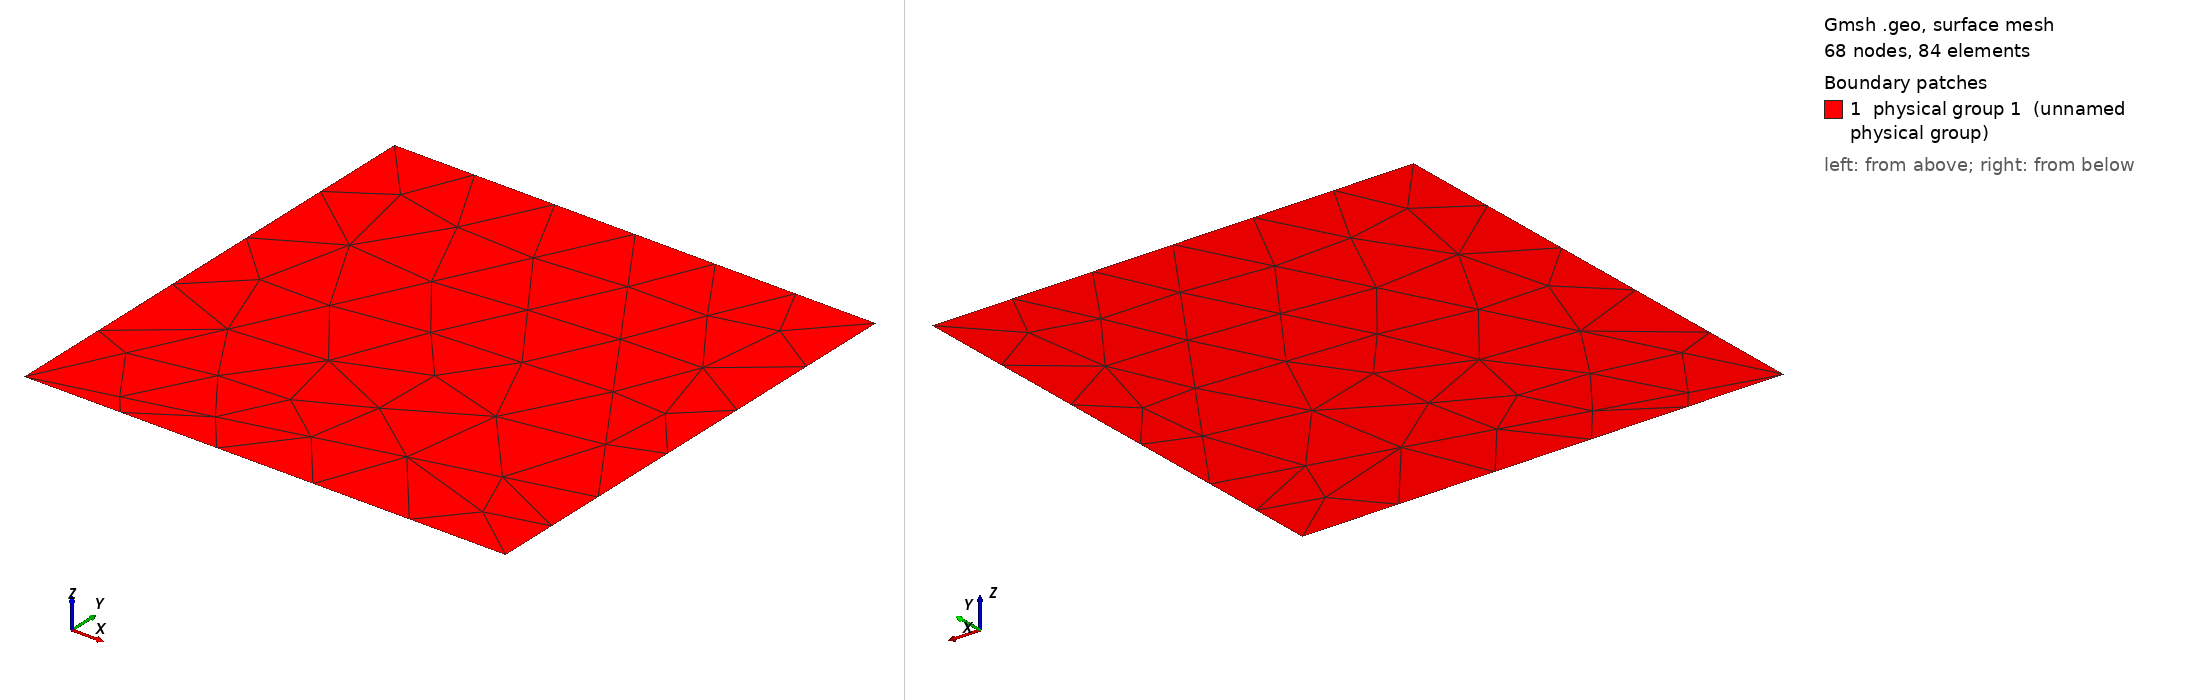

Gmsh geometry script, surface-meshed: 68 nodes, 84 surface elements. Boundary patches (legend numbers): 1 physical group 1 (unnamed physical group). Left view from above one corner, right view from below the opposite corner. Legend entries are the model's physical surfaces. The drawing asked Gmsh for element sizes between 1% and 20% of the model's largest extent; the script's own settings can give other sizes.

=== simple2d.geo (drawn) ===
h = 2;

Point(1) = {0, 0, 0, h};
Point(2) = {1, 0, 0, h};
Point(3) = {1, 1, 0, h};
Point(4) = {0, 1, 0, h};
Point(5) = {1, 0.25, 0, h};
Point(6) = {0.5, 1, 0, h};

Line(1) = {1, 2};
Line(2) = {2, 5};
Line(3) = {5, 1};

Line(4) = {5, 3};
Line(5) = {3, 6};
Line(6) = {6, 5};

Line(7) = {6, 4};
Line(8) = {4, 1};
Line(9) = {1, 6};

Line(10) = {1, 5};
Line(11) = {5, 6};
Line(12) = {6, 1};

Line Loop(1) = {1:3};
Line Loop(2) = {4:6};
Line Loop(3) = {7:9};
Line Loop(4) = {10:12};
Plane Surface(1) = {1};
Plane Surface(2) = {2};
Plane Surface(3) = {3};
Plane Surface(4) = {4};
Physical Surface(1) = {1:4};
